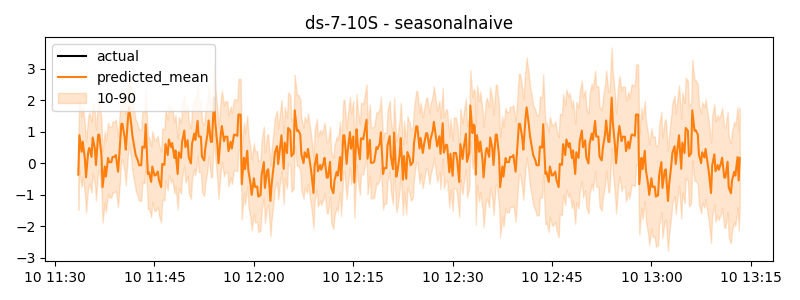

Data behind this chart, as committed beside it:
timestamp, actual, predicted
2024-06-10 11:33:30, -0.8826, -0.3644
2024-06-10 11:33:40, -0.4945, 0.8852
2024-06-10 11:33:50, -0.4801, 0.6232
2024-06-10 11:34:00, -0.4658, 0.3613
2024-06-10 11:34:10, -0.7041, 0.6846
2024-06-10 11:34:20, -0.4225, 0.4074
2024-06-10 11:34:30, -0.1409, 0.1302
2024-06-10 11:34:40, 0.5165, -0.4507
2024-06-10 11:34:50, 0.7871, -0.04341
2024-06-10 11:35:00, 1.058, 0.3639
2024-06-10 11:35:10, 0.3812, 0.4809
2024-06-10 11:35:20, 0.341, 0.3395
2024-06-10 11:35:30, 0.3008, 0.1981
2024-06-10 11:35:40, -0.03492, 0.8114
2024-06-10 11:35:50, -0.03492, 0.6366
2024-06-10 11:36:00, -0.03492, 0.4619
2024-06-10 11:36:10, 0.2276, -0.0613
2024-06-10 11:36:20, 0.5495, 0.4206
2024-06-10 11:36:30, 0.8714, 0.9025
2024-06-10 11:36:40, -0.1441, 0.9025
2024-06-10 11:36:50, 0.3678, 0.5702
2024-06-10 11:37:00, 0.8797, 0.2378
2024-06-10 11:37:10, 0.8397, -0.7644
2024-06-10 11:37:20, 0.7221, -0.4357
2024-06-10 11:37:30, 0.6044, -0.1069
2024-06-10 11:37:40, 0.8592, -0.4264
2024-06-10 11:37:50, 1.154, -0.1316
2024-06-10 11:38:00, 1.449, 0.1633
2024-06-10 11:38:10, 1.133, 0.03187
2024-06-10 11:38:20, 1.133, 0.03187
2024-06-10 11:38:30, 1.133, 0.03187
2024-06-10 11:38:40, 0.5033, 0.1969
2024-06-10 11:38:50, 0.6523, 0.1969
2024-06-10 11:39:00, 0.8013, 0.1969
2024-06-10 11:39:10, 0.8013, 0.2564
2024-06-10 11:39:20, 0.5496, -0.008262
2024-06-10 11:39:30, 0.2978, -0.273
2024-06-10 11:39:40, 0.8347, 0.1959
2024-06-10 11:39:50, 0.6259, 0.7201
2024-06-10 11:40:00, 0.4171, 1.244
2024-06-10 11:40:10, 0.07839, 1.244
2024-06-10 11:40:20, 0.2091, 1.027
2024-06-10 11:40:30, 0.3397, 0.8092
2024-06-10 11:40:40, 0.2381, 0.4255
2024-06-10 11:40:50, 0.599, 0.923
2024-06-10 11:41:00, 0.9599, 1.421
2024-06-10 11:41:10, 1.214, 1.766
2024-06-10 11:41:20, 0.7108, 1.492
2024-06-10 11:41:30, 0.2081, 1.218
2024-06-10 11:41:40, 0.5969, 0.8641
2024-06-10 11:41:50, 0.6951, 0.6637
2024-06-10 11:42:00, 0.7933, 0.4633
2024-06-10 11:42:10, 0.4615, 0.2495
2024-06-10 11:42:20, 0.3372, 0.1628
2024-06-10 11:42:30, 0.2128, 0.07611
2024-06-10 11:42:40, 0.8252, -0.06748
2024-06-10 11:42:50, 0.6946, -0.06748
2024-06-10 11:43:00, 0.5641, -0.06748
2024-06-10 11:43:10, 0.5641, 0.5249
2024-06-10 11:43:20, 0.1939, 0.5075
... 540 more rows
